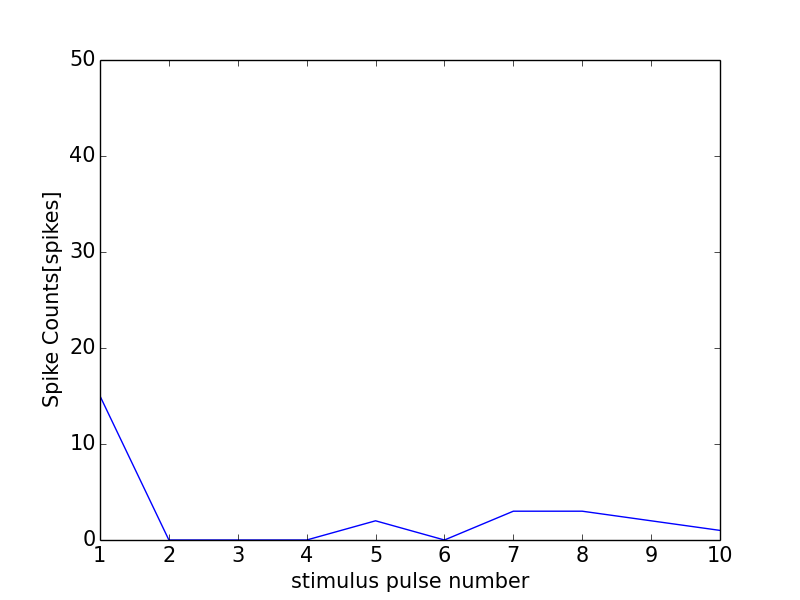

Values plotted in this chart, from the file beside it:
0, 0.0
0, 0
1, 15
2, 0
3, 0
4, 0
5, 2
6, 0
7, 3
8, 3
9, 2
10, 1
11, 0
